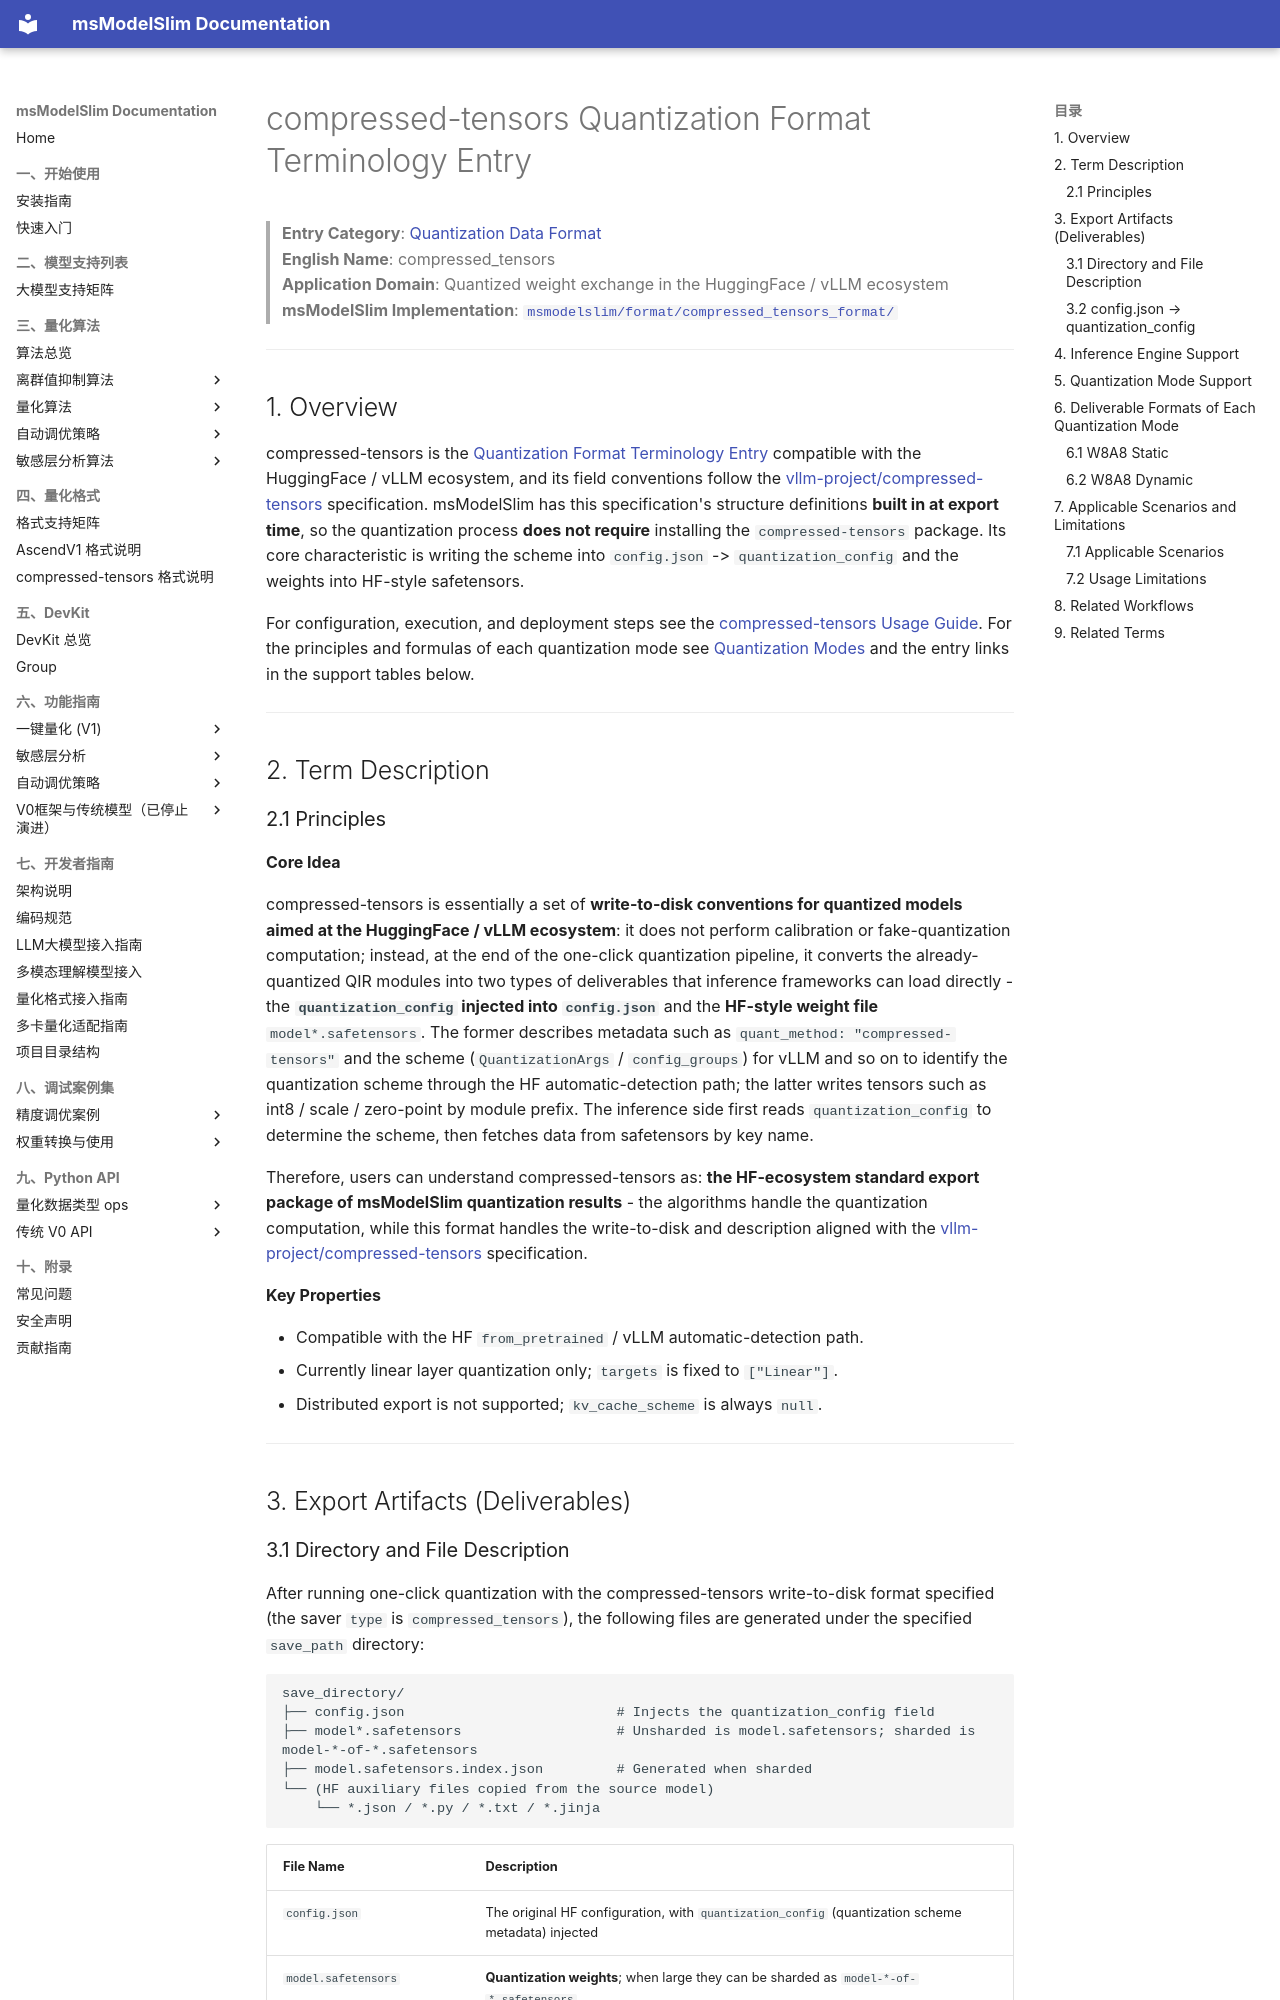

repository: Ascend/msmodelslim · page: en/knowledge_base/quantization_format/compressed_tensors/term_compressed_tensors/index.html · generator: mkdocs

# compressed-tensors Quantization Format Terminology Entry

> **Entry Category**: [Quantization Data Format](../README.md)<br>
> **English Name**: compressed_tensors<br>
> **Application Domain**: Quantized weight exchange in the HuggingFace / vLLM ecosystem<br>
> **msModelSlim Implementation**: [`msmodelslim/format/compressed_tensors_format/`](../../../../../msmodelslim/format/compressed_tensors_format/)

---

## 1. Overview

compressed-tensors is the [Quantization Format Terminology Entry](../README.md) compatible with the HuggingFace / vLLM ecosystem, and its field conventions follow the [vllm-project/compressed-tensors](https://github.com/vllm-project/compressed-tensors) specification. msModelSlim has this specification's structure definitions **built in at export time**, so the quantization process **does not require** installing the `compressed-tensors` package. Its core characteristic is writing the scheme into `config.json` -> `quantization_config` and the weights into HF-style safetensors.

For configuration, execution, and deployment steps see the [compressed-tensors Usage Guide](compressed_tensors_usage.md). For the principles and formulas of each quantization mode see [Quantization Modes](../../quantization_mode/README.md) and the entry links in the support tables below.

---

## 2. Term Description

### 2.1 Principles

**Core Idea**

compressed-tensors is essentially a set of **write-to-disk conventions for quantized models aimed at the HuggingFace / vLLM ecosystem**: it does not perform calibration or fake-quantization computation; instead, at the end of the one-click quantization pipeline, it converts the already-quantized QIR modules into two types of deliverables that inference frameworks can load directly - the **`quantization_config` injected into `config.json`** and the **HF-style weight file** `model*.safetensors`. The former describes metadata such as `quant_method: "compressed-tensors"` and the scheme (`QuantizationArgs` / `config_groups`) for vLLM and so on to identify the quantization scheme through the HF automatic-detection path; the latter writes tensors such as int8 / scale / zero-point by module prefix. The inference side first reads `quantization_config` to determine the scheme, then fetches data from safetensors by key name.

Therefore, users can understand compressed-tensors as: **the HF-ecosystem standard export package of msModelSlim quantization results** - the algorithms handle the quantization computation, while this format handles the write-to-disk and description aligned with the [vllm-project/compressed-tensors](https://github.com/vllm-project/compressed-tensors) specification.

**Key Properties**

- Compatible with the HF `from_pretrained` / vLLM automatic-detection path.
- Currently linear layer quantization only; `targets` is fixed to `["Linear"]`.
- Distributed export is not supported; `kv_cache_scheme` is always `null`.

---

## 3. <span id="export-artifacts">Export Artifacts (Deliverables)</span>
